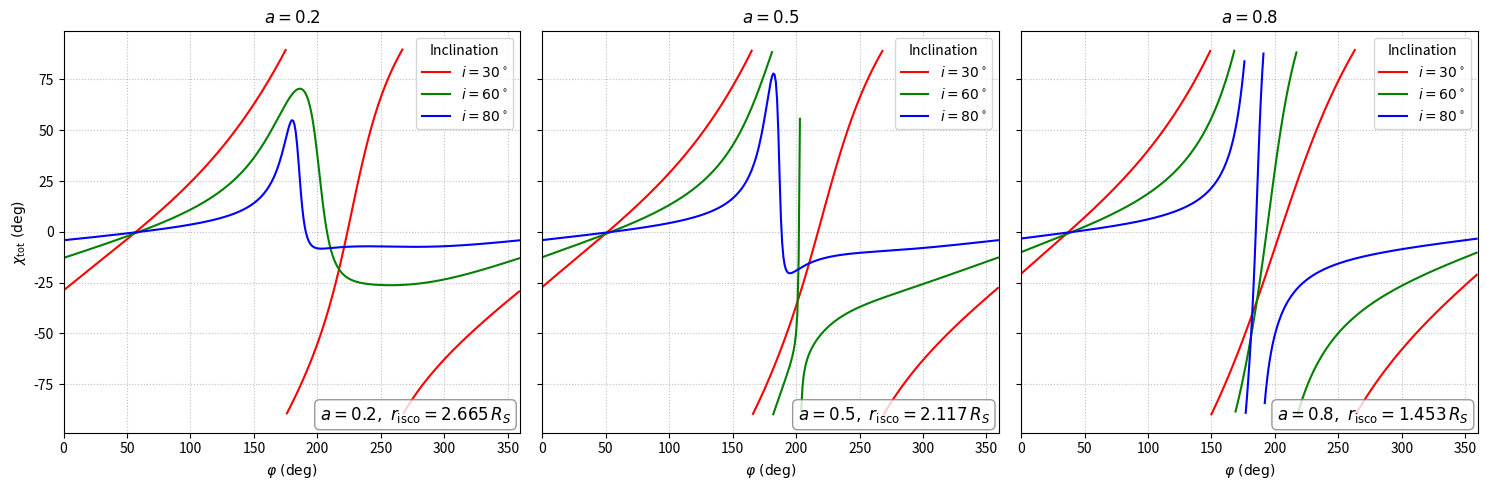

Here is the Python script that generated this plot:
import numpy as np
import matplotlib.pyplot as plt

def compute_r_isco(a):
    Z1 = 1 + (1 - a**2)**(1/3) * ((1 + a)**(1/3) + (1 - a)**(1/3))
    Z2 = np.sqrt(3 * a**2 + Z1**2)
    return 0.5 * (3 + Z2 - np.sqrt((3 - Z1)*(3 + Z1 + 2*Z2)))  # prograde

def compute_beta(a, r):
    B = 1 + a / np.sqrt(8 * r**3)
    D = 1 - 1/r + a**2 / (4 * r**2)
    F = 1 - a / np.sqrt(2 * r**3) + a**2 / (4 * r**3)
    return (F / (B * np.sqrt(D))) * np.sqrt(1 / (2 * r))

def chi_total_func(a, i_deg):
    """
    Returns: phi_deg (array), chi_tot (radians array), r_isco (scalar)
    at r = r_isco for spin a.
    """
    # r = r_isco
    r_isco = compute_r_isco(a)
    r = r_isco

    # inclination
    i = np.deg2rad(i_deg)
    sin_i, cos_i = np.sin(i), np.cos(i)

    # orbital speed
    beta = compute_beta(a, r)

    # azimuth grid
    phi_deg = np.linspace(0, 360, 361)[:-1]
    phi = np.deg2rad(phi_deg)

    # compute ψ
    cos_psi = np.clip(sin_i * np.cos(phi), -1, 1)
    psi = np.arccos(cos_psi)
    sin_psi = np.sin(psi)

    # bending α (approx Eq.35)
    u = 1.0 / r
    y = 1 - cos_psi
    term1 = (u**2 * y**2) / 112
    term2 = (np.e * u * y / 100) * (np.log(1 - 0.5*y) + 0.5*y)
    cos_alpha = 1 - y*(1-u)*(1 + term1 - term2)
    cos_alpha = np.clip(cos_alpha, -1, 1)
    sin_alpha = np.sqrt(1 - cos_alpha**2)

    # angles for SR
    cos_zeta = np.clip((sin_alpha/sin_psi)*cos_i, -1, 1)
    cos_xi   = np.clip(- (sin_alpha/sin_psi)*sin_i*np.sin(phi), -1, 1)
    sin_zeta = np.sqrt(1 - cos_zeta**2)

    # χ_GR (Eq.29–30)
    tilde_a = (1 - cos_alpha*cos_psi) / (cos_alpha - cos_psi)
    chi_GR  = np.arctan2(cos_i*np.sin(phi),
                        tilde_a*sin_i + np.cos(phi))

    # χ_SR (Eq.31)
    num_SR = -beta * cos_alpha * cos_zeta
    den_SR = sin_zeta**2 - beta * cos_xi
    chi_SR  = np.arctan2(num_SR, den_SR)

    chi_tot = chi_GR + chi_SR
    return phi_deg, chi_tot, r_isco

def wrap_deg(angle_rad):
    deg = np.rad2deg(angle_rad)
    w = np.angle(np.exp(1j*np.deg2rad(deg)), deg=True)
    return ((w + 90) % 180) - 90

def split_segments(x, y, threshold=80):
    segs, start = [], 0
    for i in range(1, len(y)):
        if abs(y[i] - y[i-1]) > threshold:
            segs.append((x[start:i], y[start:i]))
            start = i
    segs.append((x[start:], y[start:]))
    return segs

# --- PLOTTING ---
a_values     = [0.2, 0.5, 0.8]
inclinations = [30, 60, 80]
colors       = ['red', 'green', 'blue']

fig, axes = plt.subplots(1, 3, figsize=(15, 5), sharey=True)

for ax, a_val in zip(axes, a_values):
    # Compute r_isco once for annotation
    _, _, r_isco = chi_total_func(a_val, inclinations[0])

    for i_deg, col in zip(inclinations, colors):
        phi_vals, chi_vals, _ = chi_total_func(a_val, i_deg)
        chi_deg = wrap_deg(chi_vals)

        first = True
        for seg_x, seg_y in split_segments(phi_vals, chi_deg):
            if first:
                ax.plot(seg_x, seg_y, color=col,
                        label=f"$i={i_deg}^\\circ$")
                first = False
            else:
                ax.plot(seg_x, seg_y, color=col)

    # Annotate spin and ISCO radius
    ax.text(0.98, 0.02,
            rf"$a={a_val},\ r_{{\rm isco}}={r_isco:.3f}\,R_S$",
            transform=ax.transAxes,
            ha='right', va='bottom',
            fontsize=12,
            bbox=dict(boxstyle="round,pad=0.3",
                      fc="white", ec="gray", alpha=0.8))

    ax.set_xlim(0, 360)
    ax.set_xlabel(r"$\varphi\ (\rm deg)$")
    if ax is axes[0]:
        ax.set_ylabel(r"$\chi_{\rm tot}\ (\rm deg)$")
    ax.set_title(rf"$a={a_val}$")
    ax.grid(linestyle=':', color='gray', alpha=0.5)
    ax.legend(title="Inclination")

plt.tight_layout()
plt.savefig("fig2a_kerr.png", dpi=300)
plt.show()
